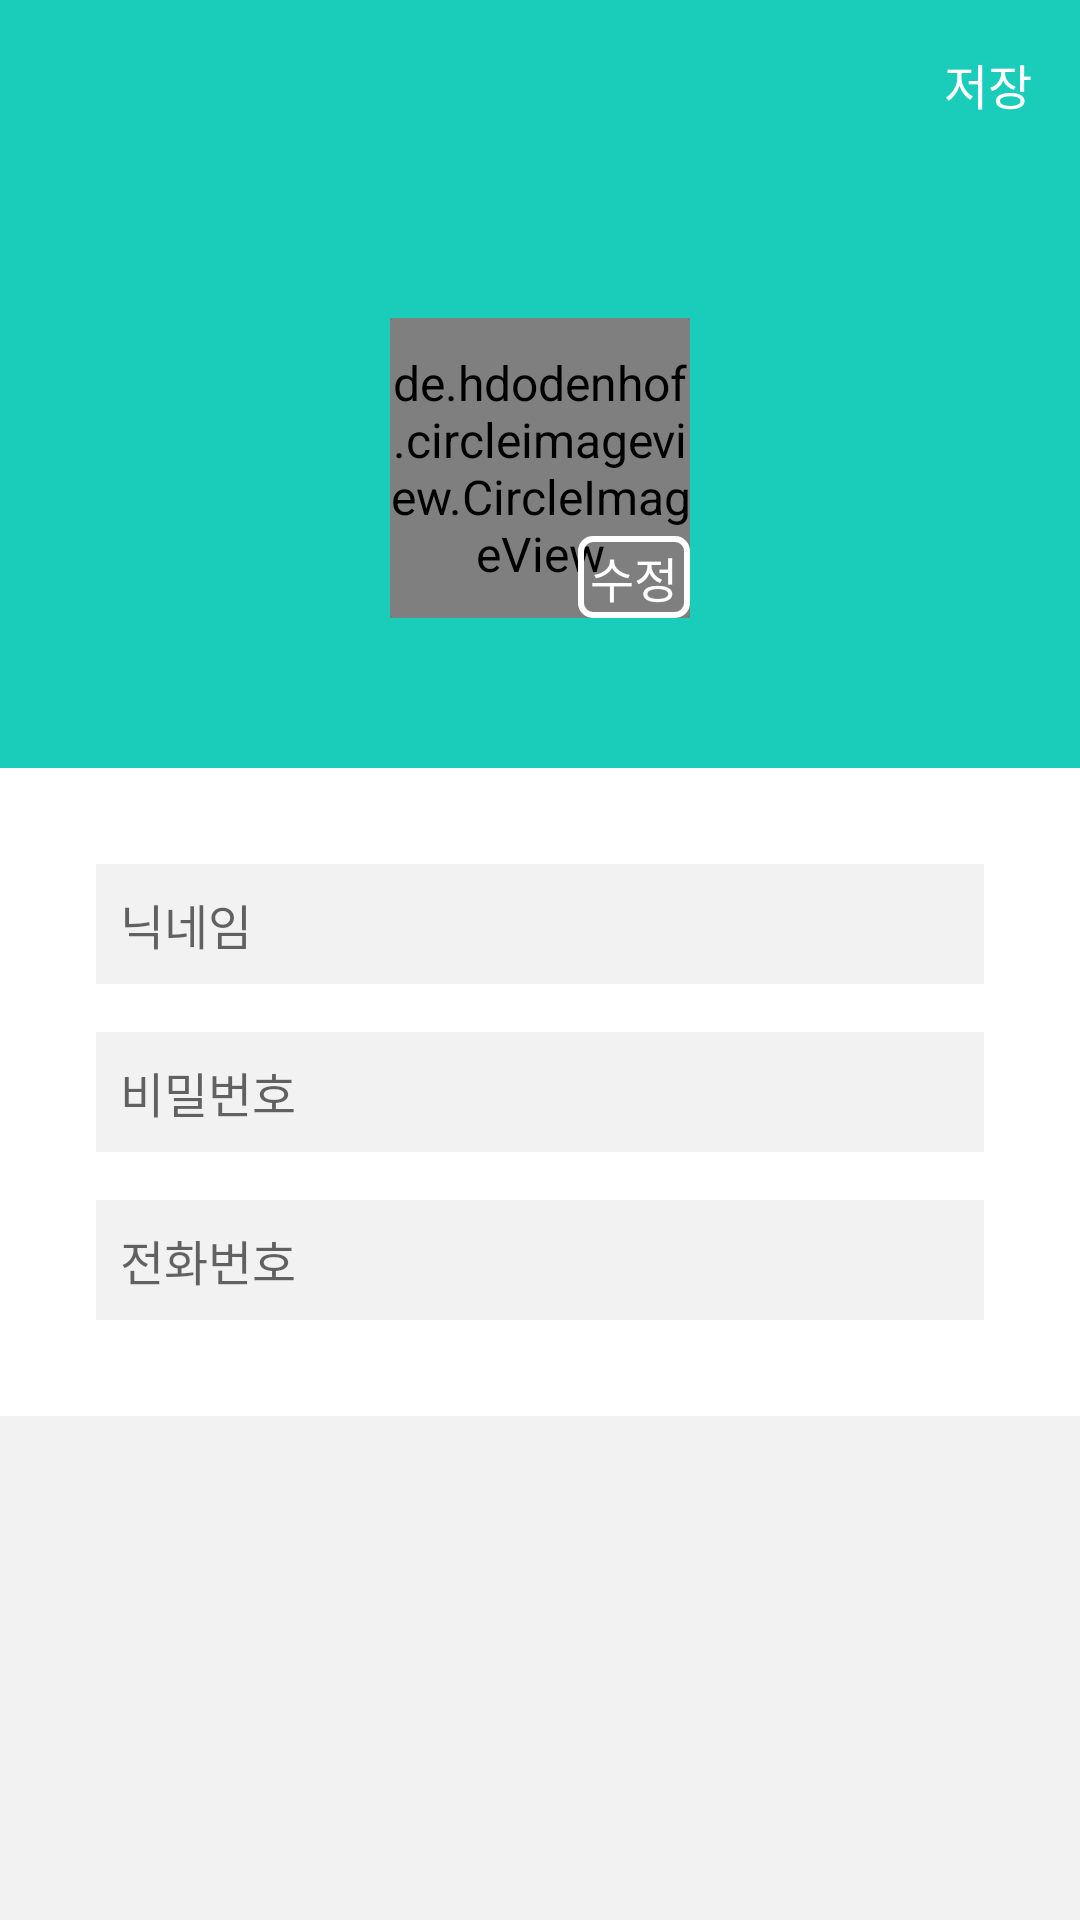

Produce the Android XML layout that renders to this screen, including the resource entries it uses.
<!-- AndroidManifest.xml: application theme AppTheme -->
<!-- res/layout/my_profile_main.xml -->
<?xml version="1.0" encoding="utf-8"?>
<layout
    xmlns:android="http://schemas.android.com/apk/res/android"
    xmlns:app="http://schemas.android.com/apk/res-auto"
    xmlns:tools="http://schemas.android.com/tools"
    >

    <data>

        <variable
            name="user"
            type="com.project.androidtest.model.user.UserModel"
            />

    </data>

    <android.support.constraint.ConstraintLayout
        android:layout_width="match_parent"
        android:layout_height="match_parent"
        android:background="@color/colorBackgroundGray"
        tools:context=".app.user.my.MyProfileActivity"
        >

        <android.support.v7.widget.Toolbar
            android:id="@+id/toolbar"
            android:layout_width="0dp"
            android:layout_height="wrap_content"
            android:background="@color/colorPrimary"
            app:layout_constraintStart_toStartOf="parent"
            app:layout_constraintEnd_toEndOf="parent"
            app:layout_constraintTop_toTopOf="parent"
            >

            <TextView
                android:id="@+id/toolbar_title"
                android:layout_width="wrap_content"
                android:layout_height="wrap_content"
                android:textSize="16sp"
                android:textStyle="bold"
                android:textColor="@android:color/white"
                android:layout_gravity="center"
                style="@style/TextAppearance.AppCompat.Widget.ActionBar.Title"
                />

            <TextView
                android:id="@+id/btn_toolbar_save"
                android:layout_width="wrap_content"
                android:layout_height="wrap_content"
                android:text="저장"
                android:textColor="@color/colorWhite"
                android:layout_gravity="end"
                android:layout_marginEnd="@dimen/common_margin_horizontal"
                />

        </android.support.v7.widget.Toolbar>


        <android.support.v4.widget.NestedScrollView
            android:layout_width="match_parent"
            android:layout_height="0dp"
            app:layout_constraintStart_toStartOf="parent"
            app:layout_constraintEnd_toEndOf="parent"
            app:layout_constraintTop_toBottomOf="@id/toolbar"
            app:layout_constraintBottom_toBottomOf="parent"
            >

            <android.support.constraint.ConstraintLayout
                android:layout_width="match_parent"
                android:layout_height="match_parent"
                android:background="@color/colorWhite"
                >

                <View
                    android:id="@+id/view_my_profile_poster_bg"
                    android:layout_width="0dp"
                    android:layout_height="200dp"
                    android:background="@color/colorPrimary"
                    app:layout_constraintStart_toStartOf="parent"
                    app:layout_constraintEnd_toEndOf="parent"
                    />

                <de.hdodenhof.circleimageview.CircleImageView
                    android:id="@+id/iv_my_profile_poster"
                    android:layout_width="100dp"
                    android:layout_height="100dp"
                    app:layout_constraintTop_toTopOf="parent"
                    app:layout_constraintStart_toStartOf="parent"
                    app:layout_constraintBottom_toBottomOf="@id/view_my_profile_poster_bg"
                    app:layout_constraintEnd_toEndOf="parent"
                    />

                <TextView
                    android:layout_width="wrap_content"
                    android:layout_height="wrap_content"
                    android:text="수정"
                    android:textColor="@color/colorWhite"
                    android:background="@drawable/common_white_border"
                    android:paddingHorizontal="4dp"
                    android:paddingVertical="2dp"
                    app:layout_constraintEnd_toEndOf="@id/iv_my_profile_poster"
                    app:layout_constraintBottom_toBottomOf="@id/iv_my_profile_poster"
                    />


                <EditText
                    android:id="@+id/et_my_profile_nickname"
                    android:layout_width="0dp"
                    android:layout_height="40dp"
                    android:paddingHorizontal="8dp"
                    android:layout_marginHorizontal="32dp"
                    android:paddingVertical="4dp"
                    android:layout_marginTop="32dp"
                    tools:text="못된고양이"
                    android:background="@color/colorBackgroundGray"
                    android:text="@{user.nickname}"
                    android:hint="닉네임"
                    app:layout_constraintStart_toStartOf="parent"
                    app:layout_constraintEnd_toEndOf="parent"
                    app:layout_constraintTop_toBottomOf="@id/view_my_profile_poster_bg"
                    />

                <EditText
                    android:id="@+id/et_my_profile_password"
                    android:layout_width="0dp"
                    android:layout_height="40dp"
                    android:paddingHorizontal="8dp"
                    android:background="@color/colorBackgroundGray"
                    android:layout_marginHorizontal="32dp"
                    android:paddingVertical="4dp"
                    android:layout_marginTop="@dimen/common_margin_vertical"
                    tools:text="password"
                    android:hint="비밀번호"
                    android:inputType="textPassword"
                    app:layout_constraintStart_toStartOf="parent"
                    app:layout_constraintEnd_toEndOf="parent"
                    app:layout_constraintTop_toBottomOf="@id/et_my_profile_nickname"
                    />

                <EditText
                    android:id="@+id/et_my_profile_phone"
                    android:layout_width="0dp"
                    android:layout_height="40dp"
                    android:paddingHorizontal="8dp"
                    android:layout_marginHorizontal="32dp"
                    android:paddingVertical="4dp"
                    android:layout_marginTop="@dimen/common_margin_vertical"
                    android:layout_marginBottom="32dp"
                    tools:text="01012341234"
                    android:hint="전화번호"
                    android:inputType="number"
                    android:text="@{user.phone}"
                    android:background="@color/colorBackgroundGray"
                    app:layout_constraintStart_toStartOf="parent"
                    app:layout_constraintEnd_toEndOf="parent"
                    app:layout_constraintTop_toBottomOf="@id/et_my_profile_password"
                    app:layout_constraintBottom_toBottomOf="parent"
                    />

            </android.support.constraint.ConstraintLayout>

        </android.support.v4.widget.NestedScrollView>

    </android.support.constraint.ConstraintLayout>

</layout>
<!-- resources referenced by this layout -->
<resources>
  <color name="colorBackgroundGray">#F2F2F2</color>
  <color name="colorPrimary">#1ACCBA</color>
  <color name="colorWhite">#FFFFFF</color>
  <dimen name="common_margin_horizontal">16dp</dimen>
  <dimen name="common_margin_vertical">16dp</dimen>
  <!-- drawable common_white_border (drawable) -->
  <?xml version="1.0" encoding="utf-8"?>
  <shape xmlns:android="http://schemas.android.com/apk/res/android">
      <corners android:radius="4dp" />
      <stroke
          android:color="@color/colorWhite"
          android:width="2dp"
          />
  </shape>
  <style name="AppTheme" parent="Theme.AppCompat.Light.NoActionBar">
          
          <item name="colorPrimary">@color/colorPrimary</item>
          <item name="colorPrimaryDark">@color/colorPrimaryDark</item>
          <item name="colorAccent">@color/colorAccent</item>
          <item name="android:textSize">16sp</item>
      </style>
  <color name="colorPrimaryDark">#20C9BB</color>
  <color name="colorAccent">#FD78A9</color>
</resources>
